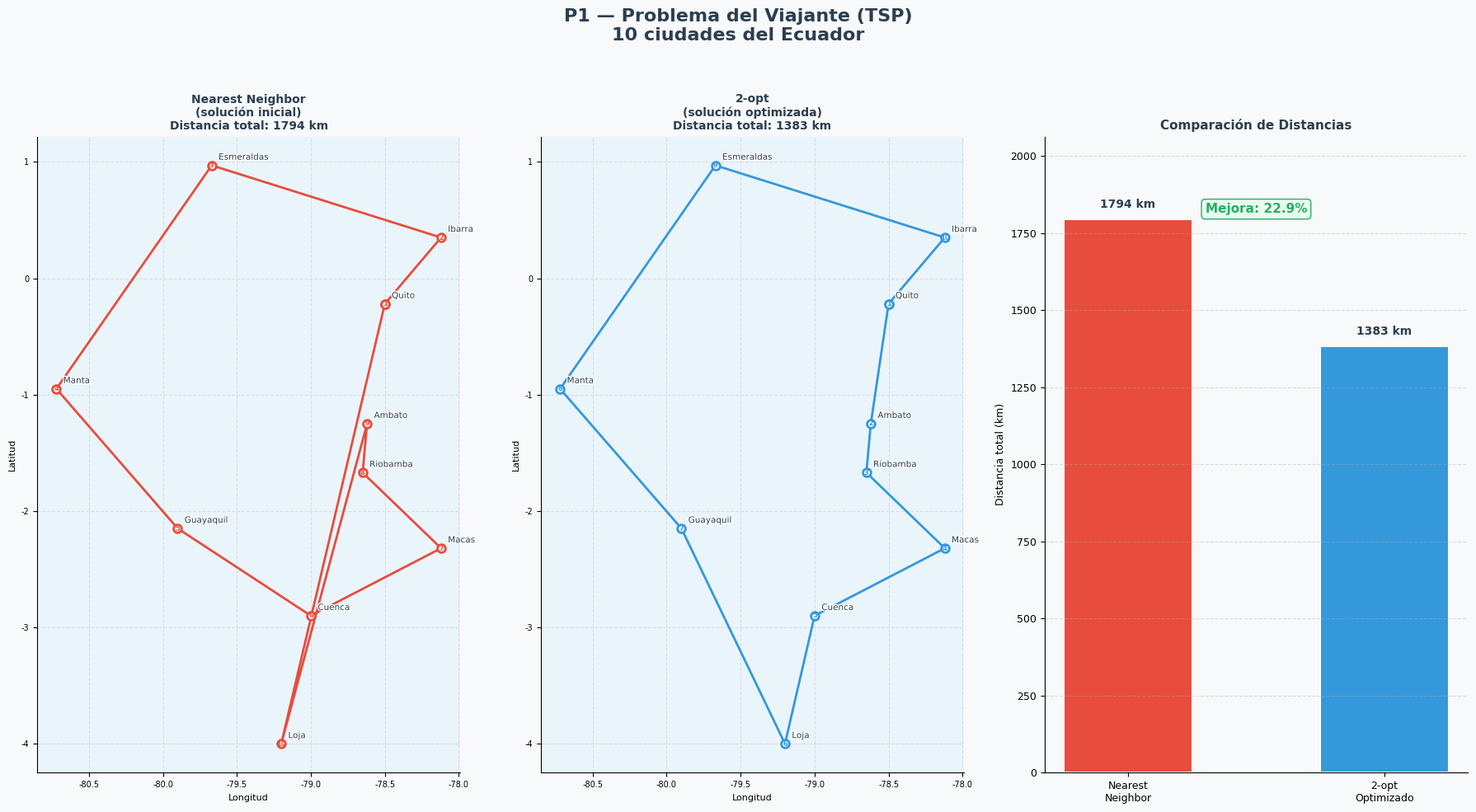

Write Python code to recreate this figure. (Note: this script raises an exception after producing the figure.)
"""
Visualizaciones — Taller 1, Grupo 6
Problemas: P1 TSP | P2 Granjero | P3 Torres de Hanoi
"""
import math
import sys
import os
import matplotlib.pyplot as plt
import matplotlib.patches as mpatches
import matplotlib.patheffects as pe
import numpy as np
import networkx as nx
from collections import deque
from dataclasses import dataclass
from typing import List, Dict, Tuple, Optional

# ─────────────────────────────────────────────
# CONFIGURACIÓN GLOBAL DE ESTILO
# ─────────────────────────────────────────────
plt.rcParams.update({
    "font.family": "DejaVu Sans",
    "axes.spines.top": False,
    "axes.spines.right": False,
})
PALETTE = ["#e74c3c", "#3498db", "#2ecc71", "#f39c12", "#9b59b6", "#1abc9c"]

# ═══════════════════════════════════════════════════════════════════════════
# PROBLEMA 1 — TSP
# ═══════════════════════════════════════════════════════════════════════════

CIUDADES_EC: Dict[str, Tuple[float, float]] = {
    "Quito":        (-78.50, -0.22),
    "Guayaquil":    (-79.90, -2.15),
    "Cuenca":       (-79.00, -2.90),
    "Loja":         (-79.20, -4.00),
    "Ambato":       (-78.62, -1.25),
    "Riobamba":     (-78.65, -1.67),
    "Esmeraldas":   (-79.67,  0.97),
    "Manta":        (-80.72, -0.95),
    "Ibarra":       (-78.12,  0.35),
    "Macas":        (-78.12, -2.32),
}


def _haversine(c1, c2):
    lon1, lat1 = c1; lon2, lat2 = c2
    R = 6371
    p1, p2 = math.radians(lat1), math.radians(lat2)
    dp = math.radians(lat2 - lat1)
    dl = math.radians(lon2 - lon1)
    a = math.sin(dp/2)**2 + math.cos(p1)*math.cos(p2)*math.sin(dl/2)**2
    return 2 * R * math.asin(math.sqrt(a))


def _distancias(ciudades):
    d = {}
    for c1, v1 in ciudades.items():
        for c2, v2 in ciudades.items():
            if c1 != c2:
                d[(c1, c2)] = _haversine(v1, v2)
    return d


def _dist_ruta(ruta, dist):
    return sum(dist[(ruta[i], ruta[(i+1) % len(ruta)])] for i in range(len(ruta)))


def _nearest_neighbor(ciudades, dist):
    nv = list(ciudades.keys())
    ruta = [nv[0]]
    nv.remove(nv[0])
    while nv:
        actual = ruta[-1]
        sig = min(nv, key=lambda c: dist[(actual, c)])
        ruta.append(sig); nv.remove(sig)
    return ruta


def _two_opt(ruta, dist, max_iter=1000):
    mejor = ruta[:]
    mejorado = True
    it = 0
    while mejorado and it < max_iter:
        mejorado = False; it += 1
        for i in range(1, len(mejor) - 1):
            for j in range(i + 1, len(mejor)):
                nueva = mejor[:i] + mejor[i:j+1][::-1] + mejor[j+1:]
                if _dist_ruta(nueva, dist) < _dist_ruta(mejor, dist):
                    mejor = nueva; mejorado = True
    return mejor


def visualizar_tsp():
    ciudades = CIUDADES_EC
    dist = _distancias(ciudades)
    ruta_nn = _nearest_neighbor(ciudades, dist)
    ruta_2opt = _two_opt(ruta_nn[:], dist)
    d_nn = _dist_ruta(ruta_nn, dist)
    d_2opt = _dist_ruta(ruta_2opt, dist)

    fig = plt.figure(figsize=(18, 10), facecolor="#f8f9fa")
    fig.suptitle("P1 — Problema del Viajante (TSP)\n10 ciudades del Ecuador",
                 fontsize=16, fontweight="bold", color="#2c3e50", y=0.98)

    # ── subplot izquierdo: mapa Nearest Neighbor ──
    ax1 = fig.add_subplot(1, 3, 1)
    _dibujar_mapa_ruta(ax1, ciudades, ruta_nn, d_nn, "Nearest Neighbor\n(solución inicial)", PALETTE[0])

    # ── subplot central: mapa 2-opt ──
    ax2 = fig.add_subplot(1, 3, 2)
    _dibujar_mapa_ruta(ax2, ciudades, ruta_2opt, d_2opt, "2-opt\n(solución optimizada)", PALETTE[1])

    # ── subplot derecho: comparación de distancias ──
    ax3 = fig.add_subplot(1, 3, 3)
    _dibujar_comparacion(ax3, d_nn, d_2opt)

    plt.tight_layout(rect=[0, 0, 1, 0.95])
    path = os.path.join(os.path.dirname(__file__), "P1_TSP", "tsp_visualizacion.png")
    plt.savefig(path, dpi=150, bbox_inches="tight")
    print(f"[TSP] Guardado en {path}")
    plt.show()


def _dibujar_mapa_ruta(ax, ciudades, ruta, distancia, titulo, color):
    xs = [ciudades[c][0] for c in ruta] + [ciudades[ruta[0]][0]]
    ys = [ciudades[c][1] for c in ruta] + [ciudades[ruta[0]][1]]
    ax.plot(xs, ys, "-o", color=color, lw=2, markersize=7, zorder=2,
            markerfacecolor="white", markeredgecolor=color, markeredgewidth=2)

    for i, c in enumerate(ruta):
        x, y = ciudades[c]
        ax.annotate(c, (x, y), textcoords="offset points", xytext=(6, 5),
                    fontsize=7.5, color="#2c3e50",
                    path_effects=[pe.withStroke(linewidth=2, foreground="white")])
        ax.text(x, y, str(i+1), ha="center", va="center", fontsize=6,
                fontweight="bold", color=color, zorder=3)

    ax.set_title(f"{titulo}\nDistancia total: {distancia:.0f} km",
                 fontsize=10, fontweight="bold", color="#2c3e50")
    ax.set_xlabel("Longitud", fontsize=8)
    ax.set_ylabel("Latitud", fontsize=8)
    ax.tick_params(labelsize=7)
    ax.set_facecolor("#eaf4fb")
    ax.grid(True, alpha=0.3, linestyle="--")


def _dibujar_comparacion(ax, d_nn, d_2opt):
    metodos = ["Nearest\nNeighbor", "2-opt\nOptimizado"]
    valores = [d_nn, d_2opt]
    colores = [PALETTE[0], PALETTE[1]]
    barras = ax.bar(metodos, valores, color=colores, width=0.5, edgecolor="white", linewidth=1.5)

    for b, v in zip(barras, valores):
        ax.text(b.get_x() + b.get_width()/2, b.get_height() + 30,
                f"{v:.0f} km", ha="center", va="bottom",
                fontsize=10, fontweight="bold", color="#2c3e50")

    mejora = (d_nn - d_2opt) / d_nn * 100
    ax.text(0.5, 0.88, f"Mejora: {mejora:.1f}%", transform=ax.transAxes,
            ha="center", fontsize=11, fontweight="bold",
            color="#27ae60",
            bbox=dict(boxstyle="round,pad=0.3", facecolor="#eafaf1", edgecolor="#27ae60"))

    ax.set_title("Comparación de Distancias", fontsize=11, fontweight="bold", color="#2c3e50")
    ax.set_ylabel("Distancia total (km)", fontsize=9)
    ax.set_ylim(0, max(valores) * 1.15)
    ax.set_facecolor("#f8f9fa")
    ax.grid(axis="y", alpha=0.4, linestyle="--")
    ax.tick_params(labelsize=9)


# ═══════════════════════════════════════════════════════════════════════════
# PROBLEMA 2 — GRANJERO
# ═══════════════════════════════════════════════════════════════════════════

@dataclass(frozen=True)
class Estado:
    granjero: int
    lobo: int
    cabra: int
    col: int

    def es_valido(self):
        if self.lobo == self.cabra and self.granjero != self.lobo:
            return False
        if self.cabra == self.col and self.granjero != self.cabra:
            return False
        return True

    def label(self):
        l = lambda x: "→" if x else "←"
        return f"G{l(self.granjero)} L{l(self.lobo)}\nC{l(self.cabra)} Col{l(self.col)}"


def _obtener_vecinos(estado: Estado):
    g = estado.granjero; ng = 1 - g
    acciones = [
        ("Solo", Estado(ng, estado.lobo, estado.cabra, estado.col)),
        ("Lobo", Estado(ng, ng, estado.cabra, estado.col)) if estado.lobo == g else None,
        ("Cabra", Estado(ng, estado.lobo, ng, estado.col)) if estado.cabra == g else None,
        ("Col",  Estado(ng, estado.lobo, estado.cabra, ng)) if estado.col == g else None,
    ]
    result = []
    for item in acciones:
        if item:
            accion, nuevo = item
            if nuevo.es_valido():
                result.append((accion, nuevo))
    return result


def _resolver_bfs():
    inicio = Estado(0, 0, 0, 0)
    objetivo = Estado(1, 1, 1, 1)
    cola = deque([[( None, inicio)]])
    visitados = {inicio}
    while cola:
        camino = cola.popleft()
        _, actual = camino[-1]
        if actual == objetivo:
            return camino
        for accion, vecino in _obtener_vecinos(actual):
            if vecino not in visitados:
                visitados.add(vecino)
                cola.append(camino + [(accion, vecino)])
    return None


def _construir_grafo_bfs():
    inicio = Estado(0, 0, 0, 0)
    G = nx.DiGraph()
    cola = deque([inicio])
    visitados = {inicio}
    G.add_node(inicio)
    while cola:
        actual = cola.popleft()
        for accion, vecino in _obtener_vecinos(actual):
            if vecino not in visitados:
                visitados.add(vecino)
                cola.append(vecino)
            G.add_edge(actual, vecino, label=accion)
    return G


def visualizar_granjero():
    camino = _resolver_bfs()
    solucion = [e for _, e in camino]
    G = _construir_grafo_bfs()

    fig = plt.figure(figsize=(20, 11), facecolor="#f8f9fa")
    fig.suptitle("P2 — Problema del Granjero (BFS)\nLobo · Cabra · Col",
                 fontsize=16, fontweight="bold", color="#2c3e50", y=0.99)

    ax_grafo = fig.add_axes([0.0, 0.05, 0.62, 0.90])
    ax_pasos = fig.add_axes([0.64, 0.05, 0.35, 0.90])

    # ── Grafo BFS ──
    pos = nx.spring_layout(G, seed=42, k=2.8)
    inicio = Estado(0, 0, 0, 0)
    objetivo = Estado(1, 1, 1, 1)
    sol_set = set(solucion)

    node_colors = []
    node_sizes = []
    for n in G.nodes():
        if n == inicio:
            node_colors.append("#f39c12"); node_sizes.append(1400)
        elif n == objetivo:
            node_colors.append("#27ae60"); node_sizes.append(1400)
        elif n in sol_set:
            node_colors.append("#3498db"); node_sizes.append(1100)
        else:
            node_colors.append("#bdc3c7"); node_sizes.append(750)

    sol_edges = list(zip(solucion[:-1], solucion[1:]))
    other_edges = [e for e in G.edges() if e not in sol_edges]

    nx.draw_networkx_edges(G, pos, edgelist=other_edges, ax=ax_grafo,
                           edge_color="#bdc3c7", width=1, alpha=0.5,
                           arrows=True, arrowsize=12, connectionstyle="arc3,rad=0.08")
    nx.draw_networkx_edges(G, pos, edgelist=sol_edges, ax=ax_grafo,
                           edge_color="#e74c3c", width=2.8, alpha=0.9,
                           arrows=True, arrowsize=18, connectionstyle="arc3,rad=0.08")

    nx.draw_networkx_nodes(G, pos, ax=ax_grafo,
                           node_color=node_colors, node_size=node_sizes,
                           edgecolors="white", linewidths=1.5)

    labels = {n: n.label() for n in G.nodes()}
    nx.draw_networkx_labels(G, pos, labels, ax=ax_grafo,
                            font_size=5.5, font_color="#2c3e50", font_weight="bold")

    edge_labels = {(u, v): d["label"] for u, v, d in G.edges(data=True)
                   if (u, v) in sol_edges}
    nx.draw_networkx_edge_labels(G, pos, edge_labels=edge_labels, ax=ax_grafo,
                                 font_size=6.5, font_color="#c0392b",
                                 bbox=dict(boxstyle="round,pad=0.2", facecolor="white", alpha=0.7))

    leyenda = [
        mpatches.Patch(color="#f39c12", label="Estado inicial"),
        mpatches.Patch(color="#27ae60", label="Estado objetivo"),
        mpatches.Patch(color="#3498db", label="Camino solución"),
        mpatches.Patch(color="#bdc3c7", label="Estados explorados"),
        mpatches.Patch(color="#e74c3c", label="Aristas solución"),
    ]
    ax_grafo.legend(handles=leyenda, loc="lower left", fontsize=8,
                    framealpha=0.85, edgecolor="#cccccc")
    ax_grafo.set_title(f"Grafo de estados BFS\n{G.number_of_nodes()} estados válidos · "
                       f"{len(camino)-1} pasos en solución",
                       fontsize=11, fontweight="bold", color="#2c3e50")
    ax_grafo.set_facecolor("#eaf4fb")
    ax_grafo.axis("off")

    # ── Tabla de pasos ──
    ax_pasos.axis("off")
    ax_pasos.set_facecolor("#f8f9fa")
    ax_pasos.set_title("Secuencia de pasos BFS", fontsize=11, fontweight="bold",
                        color="#2c3e50", pad=12)

    iconos = {"Lobo": "🐺", "Cabra": "🐐", "Col": "🥬", "Solo": "🚣", None: "▶"}
    filas = []
    for paso, (accion, estado) in enumerate(camino):
        lado_g = "→" if estado.granjero else "←"
        lado_l = "→" if estado.lobo else "←"
        lado_c = "→" if estado.cabra else "←"
        lado_col = "→" if estado.col else "←"
        filas.append([
            str(paso),
            accion if accion else "Inicio",
            f"G{lado_g} L{lado_l} C{lado_c} Col{lado_col}"
        ])

    col_labels = ["Paso", "Acción", "Estado (G·L·C·Col)"]
    tabla = ax_pasos.table(
        cellText=filas, colLabels=col_labels,
        cellLoc="center", loc="center",
        bbox=[0.0, 0.0, 1.0, 1.0]
    )
    tabla.auto_set_font_size(False)
    tabla.set_fontsize(8.5)
    for (r, c), cell in tabla.get_celld().items():
        if r == 0:
            cell.set_facecolor("#2c3e50")
            cell.set_text_props(color="white", fontweight="bold")
        elif r % 2 == 0:
            cell.set_facecolor("#eaf4fb")
        else:
            cell.set_facecolor("#ffffff")
        cell.set_edgecolor("#cccccc")

    path = os.path.join(os.path.dirname(__file__), "P2_Granjero", "granjero_visualizacion.png")
    plt.savefig(path, dpi=150, bbox_inches="tight")
    print(f"[Granjero] Guardado en {path}")
    plt.show()


# ═══════════════════════════════════════════════════════════════════════════
# PROBLEMA 3 — TORRES DE HANOI
# ═══════════════════════════════════════════════════════════════════════════

def _hanoi_movimientos(n, src=1, dst=3, aux=2, acc=None):
    if acc is None:
        acc = []
    if n == 1:
        acc.append((src, dst)); return acc
    _hanoi_movimientos(n-1, src, aux, dst, acc)
    acc.append((src, dst))
    _hanoi_movimientos(n-1, aux, dst, src, acc)
    return acc


def visualizar_hanoi():
    max_discos = 8

    fig = plt.figure(figsize=(18, 11), facecolor="#f8f9fa")
    fig.suptitle("P3 — Torres de Hanoi\nAnálisis de complejidad y árbol de recursión",
                 fontsize=16, fontweight="bold", color="#2c3e50", y=0.99)

    ax_bar   = fig.add_subplot(1, 3, 1)
    ax_log   = fig.add_subplot(1, 3, 2)
    ax_arbol = fig.add_subplot(1, 3, 3)

    # ── Barras: movimientos por número de discos ──
    discos = list(range(1, max_discos + 1))
    movs = [2**n - 1 for n in discos]
    colores = plt.cm.RdYlGn_r(np.linspace(0.1, 0.9, len(discos)))

    barras = ax_bar.bar(discos, movs, color=colores, edgecolor="white", linewidth=1.2)
    for b, v in zip(barras, movs):
        ax_bar.text(b.get_x() + b.get_width()/2, b.get_height() + 1,
                    str(v), ha="center", va="bottom", fontsize=8, fontweight="bold",
                    color="#2c3e50")

    ax_bar.set_xlabel("Número de discos", fontsize=10)
    ax_bar.set_ylabel("Movimientos mínimos (2ⁿ − 1)", fontsize=10)
    ax_bar.set_title("Movimientos por número de discos", fontsize=11, fontweight="bold",
                     color="#2c3e50")
    ax_bar.set_xticks(discos)
    ax_bar.set_facecolor("#f8f9fa")
    ax_bar.grid(axis="y", alpha=0.35, linestyle="--")

    # ── Curva exponencial log-scale ──
    d_fine = np.linspace(1, max_discos, 200)
    m_fine = 2**d_fine - 1
    ax_log.plot(d_fine, m_fine, color=PALETTE[0], lw=2.5, label="2ⁿ − 1")
    ax_log.scatter(discos, movs, color=PALETTE[0], zorder=5, s=60, edgecolors="white", lw=1.5)
    ax_log.set_yscale("log")
    ax_log.set_xlabel("Número de discos", fontsize=10)
    ax_log.set_ylabel("Movimientos (escala logarítmica)", fontsize=10)
    ax_log.set_title("Crecimiento exponencial O(2ⁿ)", fontsize=11, fontweight="bold",
                     color="#2c3e50")
    ax_log.set_xticks(discos)
    ax_log.legend(fontsize=9)
    ax_log.set_facecolor("#f8f9fa")
    ax_log.grid(alpha=0.35, linestyle="--")

    # ── Árbol de recursión para n=3 ──
    _dibujar_arbol_recursion(ax_arbol, n=3)

    plt.tight_layout(rect=[0, 0, 1, 0.95])
    path = os.path.join(os.path.dirname(__file__), "P3_Torres", "hanoi_analisis.png")
    plt.savefig(path, dpi=150, bbox_inches="tight")
    print(f"[Hanoi] Guardado en {path}")
    plt.show()


def _dibujar_arbol_recursion(ax, n=3):
    """Árbol de llamadas recursivas para hanoi(n)."""
    nodos = {}    # id -> (x, y, label)
    aristas = []
    counter = [0]

    def _build(depth, src, dst, aux, parent_id=None, x=0.5, spread=0.5):
        node_id = counter[0]; counter[0] += 1
        label = f"H({depth},{src}→{dst})"
        y = 1.0 - depth * 0.22
        nodos[node_id] = (x, y, label, depth)
        if parent_id is not None:
            aristas.append((parent_id, node_id))
        if depth > 1:
            _build(depth-1, src, aux, dst, node_id, x - spread/2, spread/2)
            _build(depth-1, aux, dst, src, node_id, x + spread/2, spread/2)
        else:
            # hoja: movimiento real
            leaf_id = counter[0]; counter[0] += 1
            nodos[leaf_id] = (x, y - 0.22, f"{src}→{dst}", depth+1)
            aristas.append((node_id, leaf_id))

    _build(n, 1, 3, 2)

    depth_colors = {0: "#e74c3c", 1: "#f39c12", 2: "#3498db", 3: "#2ecc71", 4: "#9b59b6"}

    for pid, cid in aristas:
        x0, y0 = nodos[pid][0], nodos[pid][1]
        x1, y1 = nodos[cid][0], nodos[cid][1]
        ax.annotate("", xy=(x1, y1), xytext=(x0, y0),
                    arrowprops=dict(arrowstyle="-|>", color="#95a5a6",
                                    lw=1.2, mutation_scale=10))

    for nid, (x, y, label, depth) in nodos.items():
        is_leaf = depth == n + 1
        fc = depth_colors.get(depth, "#bdc3c7")
        ax.add_patch(mpatches.FancyBboxPatch(
            (x - 0.07, y - 0.04), 0.14, 0.072,
            boxstyle="round,pad=0.01",
            facecolor=fc if not is_leaf else "#2ecc71",
            edgecolor="white", linewidth=1, alpha=0.9))
        ax.text(x, y, label, ha="center", va="center",
                fontsize=6.0, fontweight="bold", color="white")

    leyenda = [mpatches.Patch(color=depth_colors[i], label=f"Nivel {i}") for i in range(n+1)]
    ax.legend(handles=leyenda, loc="lower right", fontsize=7, framealpha=0.85)
    ax.set_xlim(-0.05, 1.05)
    ax.set_ylim(0.05, 1.10)
    ax.set_title(f"Árbol de recursión — Hanoi(n={n})\n"
                 f"Total de llamadas: {2**(n+1)-1}  |  Movimientos: {2**n - 1}",
                 fontsize=10, fontweight="bold", color="#2c3e50")
    ax.set_facecolor("#f0f4f8")
    ax.axis("off")


# ═══════════════════════════════════════════════════════════════════════════
# CONCLUSIONES (panel resumen)
# ═══════════════════════════════════════════════════════════════════════════

def mostrar_conclusiones():
    fig, ax = plt.subplots(figsize=(16, 9), facecolor="#1a1a2e")
    ax.set_facecolor("#1a1a2e")
    ax.axis("off")

    titulo = "Conclusiones — Taller 1 · Grupo 6"
    ax.text(0.5, 0.96, titulo, transform=ax.transAxes,
            ha="center", va="top", fontsize=18, fontweight="bold", color="white")

    bloques = [
        {
            "color": PALETTE[0],
            "titulo": "P1 · TSP — Viajante de Comercio",
            "lineas": [
                "Algoritmo:  Nearest Neighbor (O(n²))  +  2-opt (O(n²) por iteración)",
                "Dificultad de resolución:  Media-Alta",
                "  • El espacio de soluciones crece factorialmente: (n-1)!/2 rutas posibles.",
                "  • NN da una solución rápida pero subóptima; 2-opt reduce cruces con mejoras típicas del 5-15%.",
                "  • Para n grande se necesitan metaheurísticas (SA, GA, ACO).",
                "Dificultad de representación:  Media",
                "  • El mapa de dispersión con aristas es intuitivo y de fácil lectura.",
                "  • Comparar ambas rutas en paralelo evidencia la mejora claramente.",
            ]
        },
        {
            "color": PALETTE[1],
            "titulo": "P2 · Granjero — Búsqueda BFS en espacio de estados",
            "lineas": [
                "Algoritmo:  BFS (Breadth-First Search)  —  O(b^d) en tiempo y espacio",
                "Dificultad de resolución:  Baja",
                "  • El espacio de estados es reducido (16 combinaciones, 11 válidas).",
                "  • BFS garantiza el camino óptimo (mínimo número de pasos = 7).",
                "  • La lógica de restricciones (lobo/cabra, cabra/col) es el núcleo del problema.",
                "Dificultad de representación:  Media",
                "  • El grafo de estados es la representación natural; resaltar el camino solución",
                "    con color y grosor lo hace inmediatamente legible.",
            ]
        },
        {
            "color": PALETTE[2],
            "titulo": "P3 · Torres de Hanoi — Recursión y complejidad exponencial",
            "lineas": [
                "Algoritmo:  Recursión divide y vencerás  —  T(n) = 2T(n-1)+1  →  O(2ⁿ)",
                "Dificultad de resolución:  Baja (código elegante), Alta (comprensión profunda)",
                "  • La solución recursiva cabe en 3 líneas pero genera 2ⁿ−1 movimientos.",
                "  • Para n=20 ya supera el millón de pasos; n=64 es astronómicamente grande.",
                "  • La correctitud se demuestra fácilmente por inducción matemática.",
                "Dificultad de representación:  Alta",
                "  • Mostrar el estado de las torres en cada paso requiere animación o captura de frames.",
                "  • El árbol de recursión revela la estructura divide y vencerás de forma didáctica.",
                "  • La curva exponencial log-escala muestra por qué el problema escala mal.",
            ]
        },
    ]

    y_pos = 0.88
    for bloque in bloques:
        color = bloque["color"]
        ax.text(0.03, y_pos, bloque["titulo"], transform=ax.transAxes,
                fontsize=12, fontweight="bold", color=color, va="top")
        y_pos -= 0.032
        for linea in bloque["lineas"]:
            ax.text(0.04, y_pos, linea, transform=ax.transAxes,
                    fontsize=9, color="#ecf0f1", va="top",
                    fontfamily="monospace" if linea.startswith("Algoritmo") else "sans-serif")
            y_pos -= 0.026
        y_pos -= 0.018

    path = os.path.join(os.path.dirname(__file__), "conclusiones.png")
    plt.tight_layout()
    plt.savefig(path, dpi=150, bbox_inches="tight")
    print(f"[Conclusiones] Guardado en {path}")
    plt.show()


# ═══════════════════════════════════════════════════════════════════════════
# MAIN
# ═══════════════════════════════════════════════════════════════════════════

if __name__ == "__main__":
    print("=" * 60)
    print("  Visualizaciones — Grupo 6 · Taller 1")
    print("=" * 60)

    print("\n[1/4] TSP — Mapa de rutas y comparación...")
    visualizar_tsp()

    print("\n[2/4] Granjero — Grafo BFS y tabla de pasos...")
    visualizar_granjero()

    print("\n[3/4] Torres de Hanoi — Análisis de complejidad...")
    visualizar_hanoi()

    print("\n[4/4] Panel de conclusiones...")
    mostrar_conclusiones()

    print("\n✓ Todas las imágenes generadas.")
